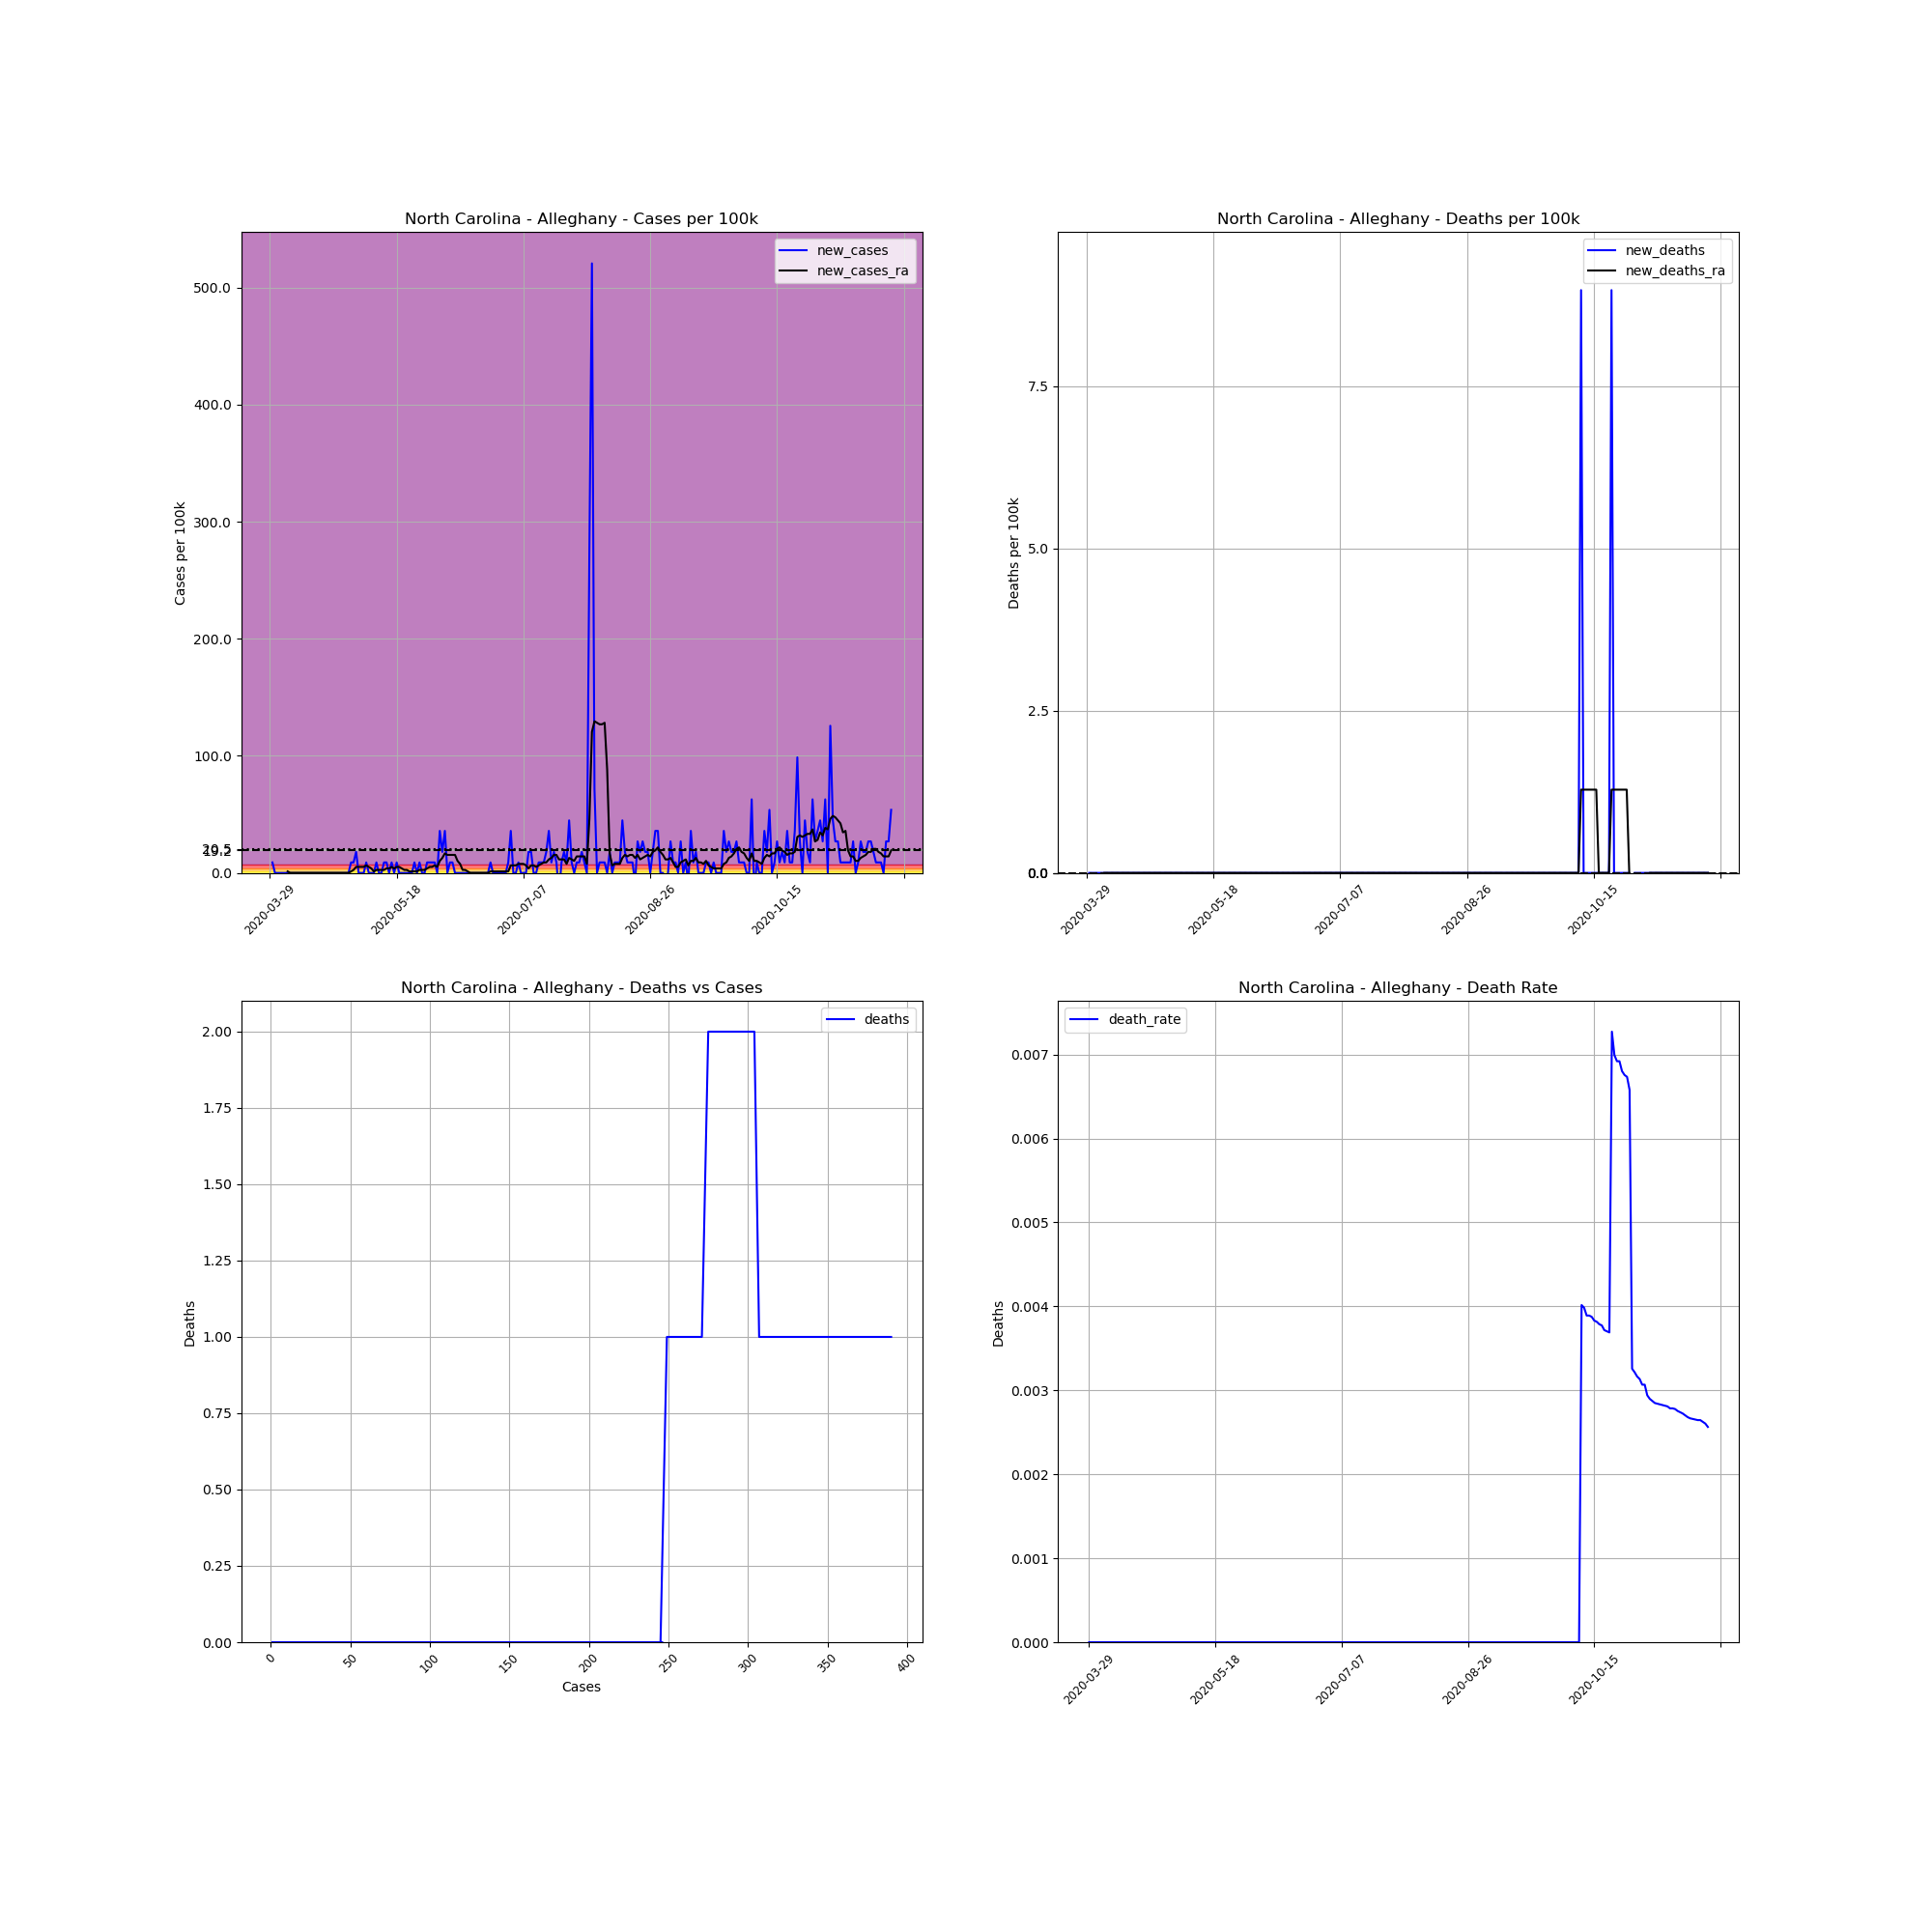

The data file committed next to this chart (first rows):
, date, county, state, fips, cases, deaths, COUNTY, STNAME, CTYNAME, POPESTIMATE2019, cases_per_100k, deaths_per_100k, death_rate, new_cases, new_deaths, new_cases_ra, new_deaths_ra
484788, 2020-03-29, Alleghany, North Carolina, 37005, 1, 0.0, 5, North Carolina, Alleghany, 11137, 8.979, 0.0, 0.0, , , , 
484789, 2020-03-30, Alleghany, North Carolina, 37005, 2, 0.0, 5, North Carolina, Alleghany, 11137, 17.96, 0.0, 0.0, 8.979, 0.0, , 
484790, 2020-03-31, Alleghany, North Carolina, 37005, 2, 0.0, 5, North Carolina, Alleghany, 11137, 17.96, 0.0, 0.0, 0.0, 0.0, , 
484791, 2020-04-01, Alleghany, North Carolina, 37005, 2, 0.0, 5, North Carolina, Alleghany, 11137, 17.96, 0.0, 0.0, 0.0, 0.0, , 
484792, 2020-04-02, Alleghany, North Carolina, 37005, 2, 0.0, 5, North Carolina, Alleghany, 11137, 17.96, 0.0, 0.0, 0.0, 0.0, , 
484793, 2020-04-03, Alleghany, North Carolina, 37005, 2, 0.0, 5, North Carolina, Alleghany, 11137, 17.96, 0.0, 0.0, 0.0, 0.0, , 
484794, 2020-04-04, Alleghany, North Carolina, 37005, 2, 0.0, 5, North Carolina, Alleghany, 11137, 17.96, 0.0, 0.0, 0.0, 0.0, , 
484795, 2020-04-05, Alleghany, North Carolina, 37005, 2, 0.0, 5, North Carolina, Alleghany, 11137, 17.96, 0.0, 0.0, 0.0, 0.0, 1.283, 0.0
484796, 2020-04-06, Alleghany, North Carolina, 37005, 2, 0.0, 5, North Carolina, Alleghany, 11137, 17.96, 0.0, 0.0, 0.0, 0.0, 0.0, 0.0
484797, 2020-04-07, Alleghany, North Carolina, 37005, 2, 0.0, 5, North Carolina, Alleghany, 11137, 17.96, 0.0, 0.0, 0.0, 0.0, 0.0, 0.0
484798, 2020-04-08, Alleghany, North Carolina, 37005, 2, 0.0, 5, North Carolina, Alleghany, 11137, 17.96, 0.0, 0.0, 0.0, 0.0, 0.0, 0.0
484799, 2020-04-09, Alleghany, North Carolina, 37005, 2, 0.0, 5, North Carolina, Alleghany, 11137, 17.96, 0.0, 0.0, 0.0, 0.0, 0.0, 0.0
484800, 2020-04-10, Alleghany, North Carolina, 37005, 2, 0.0, 5, North Carolina, Alleghany, 11137, 17.96, 0.0, 0.0, 0.0, 0.0, 0.0, 0.0
484801, 2020-04-11, Alleghany, North Carolina, 37005, 2, 0.0, 5, North Carolina, Alleghany, 11137, 17.96, 0.0, 0.0, 0.0, 0.0, 0.0, 0.0
484802, 2020-04-12, Alleghany, North Carolina, 37005, 2, 0.0, 5, North Carolina, Alleghany, 11137, 17.96, 0.0, 0.0, 0.0, 0.0, 0.0, 0.0
484803, 2020-04-13, Alleghany, North Carolina, 37005, 2, 0.0, 5, North Carolina, Alleghany, 11137, 17.96, 0.0, 0.0, 0.0, 0.0, 0.0, 0.0
484804, 2020-04-14, Alleghany, North Carolina, 37005, 2, 0.0, 5, North Carolina, Alleghany, 11137, 17.96, 0.0, 0.0, 0.0, 0.0, 0.0, 0.0
484805, 2020-04-15, Alleghany, North Carolina, 37005, 2, 0.0, 5, North Carolina, Alleghany, 11137, 17.96, 0.0, 0.0, 0.0, 0.0, 0.0, 0.0
484806, 2020-04-16, Alleghany, North Carolina, 37005, 2, 0.0, 5, North Carolina, Alleghany, 11137, 17.96, 0.0, 0.0, 0.0, 0.0, 0.0, 0.0
484807, 2020-04-17, Alleghany, North Carolina, 37005, 2, 0.0, 5, North Carolina, Alleghany, 11137, 17.96, 0.0, 0.0, 0.0, 0.0, 0.0, 0.0
484808, 2020-04-18, Alleghany, North Carolina, 37005, 2, 0.0, 5, North Carolina, Alleghany, 11137, 17.96, 0.0, 0.0, 0.0, 0.0, 0.0, 0.0
484809, 2020-04-19, Alleghany, North Carolina, 37005, 2, 0.0, 5, North Carolina, Alleghany, 11137, 17.96, 0.0, 0.0, 0.0, 0.0, 0.0, 0.0
484810, 2020-04-20, Alleghany, North Carolina, 37005, 2, 0.0, 5, North Carolina, Alleghany, 11137, 17.96, 0.0, 0.0, 0.0, 0.0, 0.0, 0.0
484811, 2020-04-21, Alleghany, North Carolina, 37005, 2, 0.0, 5, North Carolina, Alleghany, 11137, 17.96, 0.0, 0.0, 0.0, 0.0, 0.0, 0.0
484812, 2020-04-22, Alleghany, North Carolina, 37005, 2, 0.0, 5, North Carolina, Alleghany, 11137, 17.96, 0.0, 0.0, 0.0, 0.0, 0.0, 0.0
484813, 2020-04-23, Alleghany, North Carolina, 37005, 2, 0.0, 5, North Carolina, Alleghany, 11137, 17.96, 0.0, 0.0, 0.0, 0.0, 0.0, 0.0
484814, 2020-04-24, Alleghany, North Carolina, 37005, 2, 0.0, 5, North Carolina, Alleghany, 11137, 17.96, 0.0, 0.0, 0.0, 0.0, 0.0, 0.0
484815, 2020-04-25, Alleghany, North Carolina, 37005, 2, 0.0, 5, North Carolina, Alleghany, 11137, 17.96, 0.0, 0.0, 0.0, 0.0, 0.0, 0.0
484816, 2020-04-26, Alleghany, North Carolina, 37005, 2, 0.0, 5, North Carolina, Alleghany, 11137, 17.96, 0.0, 0.0, 0.0, 0.0, 0.0, 0.0
484817, 2020-04-27, Alleghany, North Carolina, 37005, 2, 0.0, 5, North Carolina, Alleghany, 11137, 17.96, 0.0, 0.0, 0.0, 0.0, 0.0, 0.0
484818, 2020-04-28, Alleghany, North Carolina, 37005, 2, 0.0, 5, North Carolina, Alleghany, 11137, 17.96, 0.0, 0.0, 0.0, 0.0, 0.0, 0.0
484819, 2020-04-29, Alleghany, North Carolina, 37005, 2, 0.0, 5, North Carolina, Alleghany, 11137, 17.96, 0.0, 0.0, 0.0, 0.0, 0.0, 0.0
484820, 2020-04-30, Alleghany, North Carolina, 37005, 3, 0.0, 5, North Carolina, Alleghany, 11137, 26.94, 0.0, 0.0, 8.979, 0.0, 1.283, 0.0
484821, 2020-05-01, Alleghany, North Carolina, 37005, 4, 0.0, 5, North Carolina, Alleghany, 11137, 35.92, 0.0, 0.0, 8.979, 0.0, 2.565, 0.0
484822, 2020-05-02, Alleghany, North Carolina, 37005, 6, 0.0, 5, North Carolina, Alleghany, 11137, 53.87, 0.0, 0.0, 17.96, 0.0, 5.131, 0.0
484823, 2020-05-03, Alleghany, North Carolina, 37005, 6, 0.0, 5, North Carolina, Alleghany, 11137, 53.87, 0.0, 0.0, 0.0, 0.0, 5.131, 0.0
484824, 2020-05-04, Alleghany, North Carolina, 37005, 6, 0.0, 5, North Carolina, Alleghany, 11137, 53.87, 0.0, 0.0, 0.0, 0.0, 5.131, 0.0
484825, 2020-05-05, Alleghany, North Carolina, 37005, 6, 0.0, 5, North Carolina, Alleghany, 11137, 53.87, 0.0, 0.0, 0.0, 0.0, 5.131, 0.0
484826, 2020-05-06, Alleghany, North Carolina, 37005, 7, 0.0, 5, North Carolina, Alleghany, 11137, 62.85, 0.0, 0.0, 8.979, 0.0, 6.414, 0.0
484827, 2020-05-07, Alleghany, North Carolina, 37005, 7, 0.0, 5, North Carolina, Alleghany, 11137, 62.85, 0.0, 0.0, 0.0, 0.0, 5.131, 0.0
484828, 2020-05-08, Alleghany, North Carolina, 37005, 7, 0.0, 5, North Carolina, Alleghany, 11137, 62.85, 0.0, 0.0, 0.0, 0.0, 3.848, 0.0
484829, 2020-05-09, Alleghany, North Carolina, 37005, 7, 0.0, 5, North Carolina, Alleghany, 11137, 62.85, 0.0, 0.0, 0.0, 0.0, 1.283, 0.0
484830, 2020-05-10, Alleghany, North Carolina, 37005, 8, 0.0, 5, North Carolina, Alleghany, 11137, 71.83, 0.0, 0.0, 8.979, 0.0, 2.565, 0.0
484831, 2020-05-11, Alleghany, North Carolina, 37005, 8, 0.0, 5, North Carolina, Alleghany, 11137, 71.83, 0.0, 0.0, 0.0, 0.0, 2.565, 0.0
484832, 2020-05-12, Alleghany, North Carolina, 37005, 8, 0.0, 5, North Carolina, Alleghany, 11137, 71.83, 0.0, 0.0, 0.0, 0.0, 2.565, 0.0
484833, 2020-05-13, Alleghany, North Carolina, 37005, 9, 0.0, 5, North Carolina, Alleghany, 11137, 80.81, 0.0, 0.0, 8.979, 0.0, 2.565, 0.0
484834, 2020-05-14, Alleghany, North Carolina, 37005, 10, 0.0, 5, North Carolina, Alleghany, 11137, 89.79, 0.0, 0.0, 8.979, 0.0, 3.848, 0.0
484835, 2020-05-15, Alleghany, North Carolina, 37005, 10, 0.0, 5, North Carolina, Alleghany, 11137, 89.79, 0.0, 0.0, 0.0, 0.0, 3.848, 0.0
484836, 2020-05-16, Alleghany, North Carolina, 37005, 11, 0.0, 5, North Carolina, Alleghany, 11137, 98.77, 0.0, 0.0, 8.979, 0.0, 5.131, 0.0
484837, 2020-05-17, Alleghany, North Carolina, 37005, 11, 0.0, 5, North Carolina, Alleghany, 11137, 98.77, 0.0, 0.0, 0.0, 0.0, 3.848, 0.0
484838, 2020-05-18, Alleghany, North Carolina, 37005, 12, 0.0, 5, North Carolina, Alleghany, 11137, 107.7, 0.0, 0.0, 8.979, 0.0, 5.131, 0.0
484839, 2020-05-19, Alleghany, North Carolina, 37005, 12, 0.0, 5, North Carolina, Alleghany, 11137, 107.7, 0.0, 0.0, 0.0, 0.0, 5.131, 0.0
484840, 2020-05-20, Alleghany, North Carolina, 37005, 12, 0.0, 5, North Carolina, Alleghany, 11137, 107.7, 0.0, 0.0, 0.0, 0.0, 3.848, 0.0
484841, 2020-05-21, Alleghany, North Carolina, 37005, 12, 0.0, 5, North Carolina, Alleghany, 11137, 107.7, 0.0, 0.0, 0.0, 0.0, 2.565, 0.0
484842, 2020-05-22, Alleghany, North Carolina, 37005, 12, 0.0, 5, North Carolina, Alleghany, 11137, 107.7, 0.0, 0.0, 0.0, 0.0, 2.565, 0.0
484843, 2020-05-23, Alleghany, North Carolina, 37005, 12, 0.0, 5, North Carolina, Alleghany, 11137, 107.7, 0.0, 0.0, 0.0, 0.0, 1.283, 0.0
484844, 2020-05-24, Alleghany, North Carolina, 37005, 12, 0.0, 5, North Carolina, Alleghany, 11137, 107.7, 0.0, 0.0, 0.0, 0.0, 1.283, 0.0
484845, 2020-05-25, Alleghany, North Carolina, 37005, 13, 0.0, 5, North Carolina, Alleghany, 11137, 116.7, 0.0, 0.0, 8.979, 0.0, 1.283, 0.0
484846, 2020-05-26, Alleghany, North Carolina, 37005, 13, 0.0, 5, North Carolina, Alleghany, 11137, 116.7, 0.0, 0.0, 0.0, 0.0, 1.283, 0.0
484847, 2020-05-27, Alleghany, North Carolina, 37005, 14, 0.0, 5, North Carolina, Alleghany, 11137, 125.7, 0.0, 0.0, 8.979, 0.0, 2.565, 0.0
... 186 more rows
